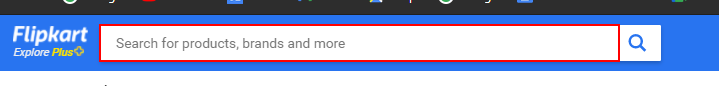
Workflow: Flipkart

Step 1: type "iphone 11" into the text box

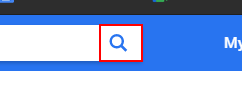
Step 2: click on the button

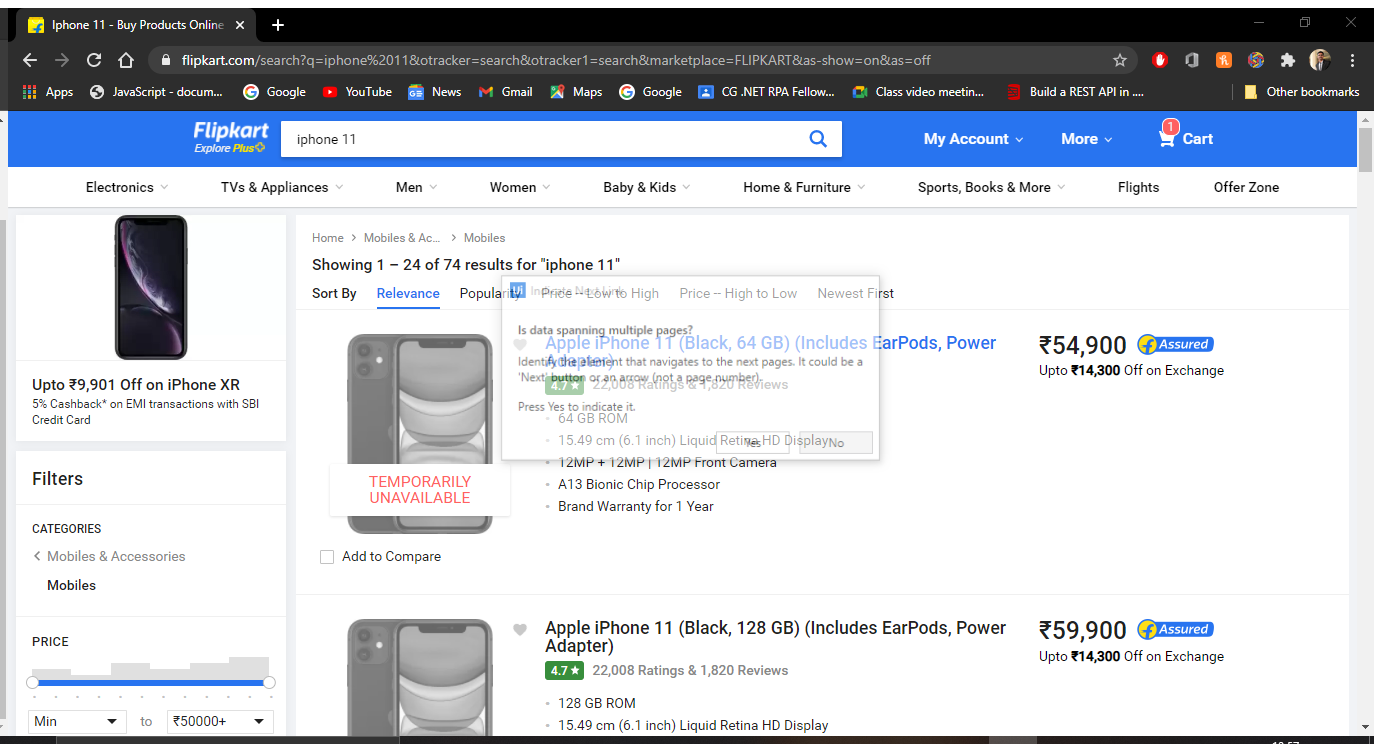
Step 3: Attach Browser 'Iphone11  Page' in window 'Iphone 11 - Buy Products Online at Best Price in India - All Categories | Flipkart.com' (chrome.exe)

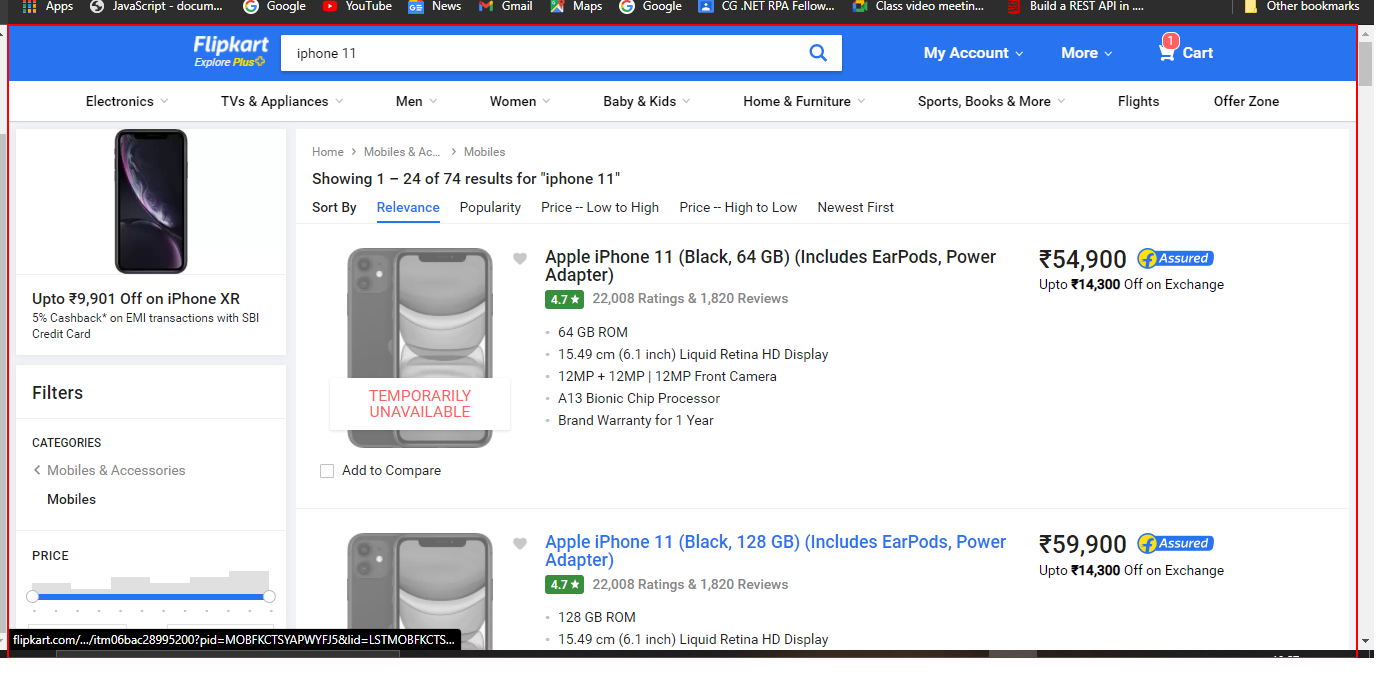
Step 4: get-text from the element 'container'